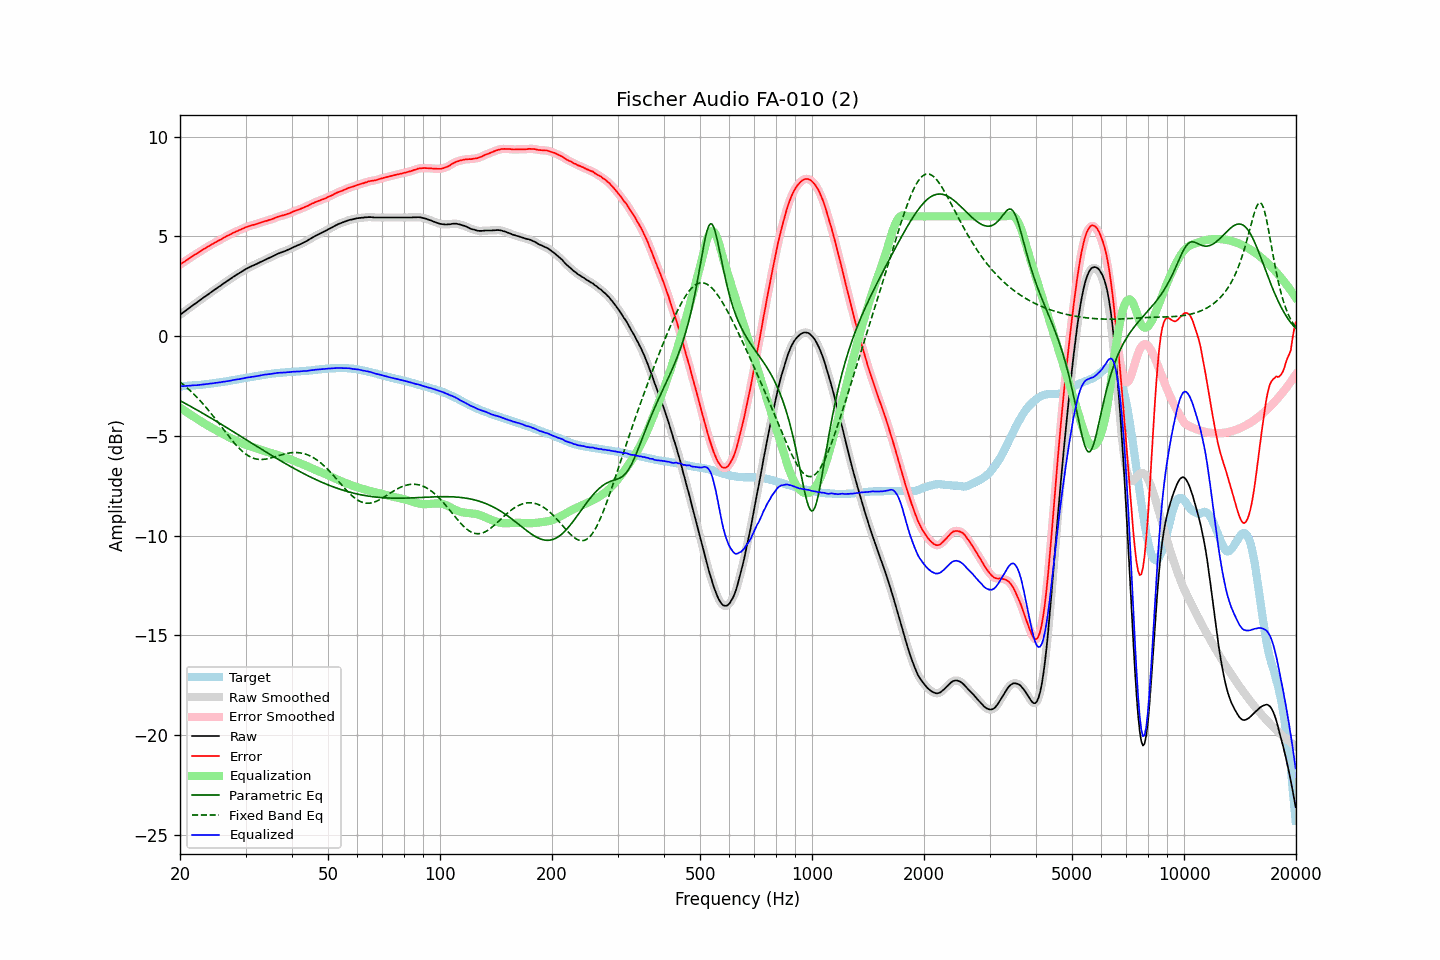

Values plotted in this chart, from the file beside it:
frequency, raw, error, smoothed, error_smoothed, equalization, parametric_eq, fixed_band_eq, equalized_raw, equalized_smoothed, target
20.00, 1.06, 3.58, 1.06, 3.58, -3.58, -3.23, -2.30, -2.52, -2.52, -2.52
20.20, 1.12, 3.64, 1.12, 3.64, -3.64, -3.28, -2.36, -2.51, -2.51, -2.52
20.40, 1.18, 3.69, 1.18, 3.69, -3.69, -3.32, -2.43, -2.51, -2.51, -2.51
20.61, 1.24, 3.74, 1.24, 3.74, -3.75, -3.36, -2.49, -2.50, -2.50, -2.50
20.81, 1.30, 3.80, 1.30, 3.80, -3.80, -3.41, -2.56, -2.50, -2.50, -2.50
21.02, 1.36, 3.85, 1.36, 3.85, -3.85, -3.45, -2.63, -2.49, -2.49, -2.49
21.23, 1.42, 3.91, 1.42, 3.91, -3.91, -3.50, -2.71, -2.48, -2.48, -2.49
21.44, 1.48, 3.96, 1.48, 3.96, -3.96, -3.54, -2.78, -2.48, -2.48, -2.48
21.66, 1.54, 4.01, 1.54, 4.02, -4.01, -3.59, -2.86, -2.47, -2.47, -2.47
21.87, 1.60, 4.07, 1.60, 4.07, -4.07, -3.63, -2.94, -2.46, -2.47, -2.47
22.09, 1.65, 4.11, 1.66, 4.12, -4.12, -3.68, -3.02, -2.46, -2.46, -2.46
22.31, 1.71, 4.16, 1.71, 4.17, -4.17, -3.72, -3.10, -2.46, -2.46, -2.45
22.54, 1.77, 4.22, 1.77, 4.22, -4.22, -3.77, -3.19, -2.45, -2.45, -2.45
22.76, 1.83, 4.27, 1.83, 4.27, -4.27, -3.81, -3.28, -2.44, -2.44, -2.44
22.99, 1.89, 4.32, 1.89, 4.32, -4.32, -3.86, -3.37, -2.43, -2.43, -2.43
23.22, 1.95, 4.37, 1.95, 4.37, -4.37, -3.91, -3.46, -2.42, -2.42, -2.42
23.45, 2.00, 4.42, 2.01, 4.42, -4.42, -3.95, -3.55, -2.42, -2.41, -2.41
23.69, 2.06, 4.46, 2.07, 4.47, -4.47, -4.00, -3.65, -2.40, -2.40, -2.40
23.92, 2.12, 4.52, 2.12, 4.52, -4.51, -4.05, -3.74, -2.39, -2.39, -2.39
24.16, 2.18, 4.57, 2.18, 4.56, -4.56, -4.10, -3.84, -2.38, -2.38, -2.38
24.40, 2.23, 4.61, 2.24, 4.61, -4.61, -4.14, -3.94, -2.37, -2.37, -2.37
24.65, 2.29, 4.65, 2.29, 4.65, -4.65, -4.19, -4.04, -2.36, -2.36, -2.35
24.89, 2.35, 4.70, 2.35, 4.70, -4.70, -4.24, -4.15, -2.34, -2.35, -2.34
25.14, 2.40, 4.74, 2.41, 4.74, -4.74, -4.29, -4.25, -2.34, -2.33, -2.33
25.39, 2.46, 4.79, 2.46, 4.79, -4.79, -4.34, -4.36, -2.32, -2.32, -2.32
25.65, 2.51, 4.83, 2.52, 4.83, -4.83, -4.39, -4.46, -2.32, -2.31, -2.32
25.91, 2.57, 4.87, 2.57, 4.87, -4.87, -4.44, -4.57, -2.30, -2.30, -2.30
26.16, 2.63, 4.92, 2.63, 4.92, -4.92, -4.48, -4.67, -2.28, -2.29, -2.29
26.43, 2.68, 4.96, 2.69, 4.96, -4.96, -4.53, -4.78, -2.28, -2.28, -2.28
26.69, 2.74, 5.01, 2.74, 5.01, -5.01, -4.58, -4.88, -2.26, -2.26, -2.27
26.96, 2.79, 5.04, 2.80, 5.05, -5.05, -4.63, -4.99, -2.25, -2.25, -2.25
27.23, 2.85, 5.09, 2.85, 5.09, -5.09, -4.68, -5.09, -2.24, -2.24, -2.24
27.50, 2.90, 5.12, 2.91, 5.13, -5.13, -4.73, -5.19, -2.23, -2.22, -2.22
27.77, 2.96, 5.17, 2.96, 5.17, -5.17, -4.78, -5.28, -2.20, -2.21, -2.21
28.05, 3.01, 5.21, 3.01, 5.21, -5.21, -4.83, -5.38, -2.19, -2.19, -2.19
28.33, 3.06, 5.25, 3.07, 5.25, -5.24, -4.88, -5.47, -2.18, -2.18, -2.18
28.62, 3.11, 5.28, 3.11, 5.28, -5.28, -4.93, -5.56, -2.17, -2.17, -2.16
28.90, 3.16, 5.32, 3.16, 5.32, -5.32, -4.98, -5.64, -2.15, -2.15, -2.15
29.19, 3.21, 5.35, 3.21, 5.35, -5.35, -5.03, -5.72, -2.14, -2.14, -2.13
29.48, 3.26, 5.39, 3.26, 5.39, -5.39, -5.08, -5.79, -2.12, -2.12, -2.13
29.78, 3.31, 5.42, 3.31, 5.42, -5.42, -5.13, -5.86, -2.11, -2.11, -2.11
30.08, 3.36, 5.46, 3.36, 5.46, -5.45, -5.18, -5.92, -2.09, -2.09, -2.10
30.38, 3.40, 5.48, 3.40, 5.48, -5.48, -5.23, -5.97, -2.08, -2.08, -2.08
30.68, 3.44, 5.51, 3.45, 5.51, -5.51, -5.28, -6.02, -2.07, -2.06, -2.07
30.99, 3.48, 5.53, 3.48, 5.54, -5.54, -5.33, -6.06, -2.05, -2.05, -2.05
31.30, 3.52, 5.57, 3.52, 5.56, -5.56, -5.38, -6.10, -2.04, -2.04, -2.04
31.61, 3.55, 5.58, 3.56, 5.58, -5.59, -5.43, -6.13, -2.03, -2.03, -2.02
31.93, 3.59, 5.61, 3.59, 5.61, -5.61, -5.48, -6.15, -2.02, -2.02, -2.01
32.24, 3.63, 5.63, 3.63, 5.63, -5.63, -5.53, -6.17, -2.00, -2.00, -2.00
32.57, 3.67, 5.66, 3.67, 5.66, -5.66, -5.58, -6.18, -1.99, -1.99, -1.99
32.89, 3.71, 5.68, 3.71, 5.68, -5.68, -5.63, -6.18, -1.97, -1.97, -1.97
33.22, 3.75, 5.71, 3.76, 5.71, -5.71, -5.68, -6.18, -1.96, -1.95, -1.96
33.55, 3.79, 5.74, 3.79, 5.74, -5.73, -5.73, -6.18, -1.94, -1.94, -1.94
33.89, 3.83, 5.77, 3.83, 5.76, -5.76, -5.78, -6.17, -1.93, -1.93, -1.93
34.23, 3.86, 5.78, 3.87, 5.79, -5.78, -5.83, -6.16, -1.92, -1.92, -1.92
34.57, 3.90, 5.81, 3.90, 5.81, -5.81, -5.88, -6.14, -1.91, -1.91, -1.91
34.92, 3.93, 5.83, 3.94, 5.83, -5.84, -5.93, -6.12, -1.90, -1.90, -1.90
35.27, 3.97, 5.85, 3.97, 5.86, -5.86, -5.98, -6.10, -1.89, -1.89, -1.88
35.62, 4.01, 5.89, 4.01, 5.89, -5.89, -6.03, -6.08, -1.88, -1.88, -1.87
35.97, 4.05, 5.92, 4.05, 5.92, -5.92, -6.08, -6.05, -1.86, -1.86, -1.86
... 635 more rows
